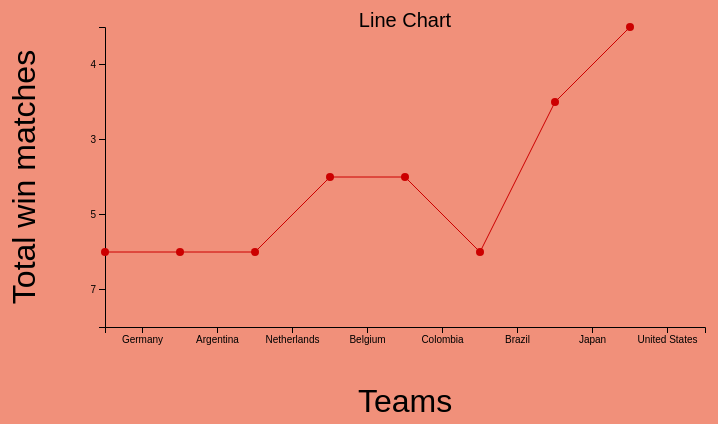
D3 v4 page, settled after 480 driven frames (8 s of simulated time); the page loaded 1 data file(s).


// ── scripts/line.js
d3.csv("./data/worldcup.csv", (data) => {
  ShowData(data);
});

function ShowData(data) {
  var svg = d3.select("svg"),
    margin = 600,
    width = svg.attr("width") - margin, //300
    height = svg.attr("height") - margin; //200

  var xScale = d3
      .scaleBand()
      .domain(data.map((v) => v.team))
      .range([0, width]),
    yScale = d3
      .scaleBand()
      .domain(data.map((v) => v.win))
      .range([height, 0]);

  var g = svg
    .append("g")
    .attr("transform", "translate(" + 100 + "," + 100 + ")");

  svg
    .append("text")
    .attr("x", width / 2 + 100)
    .attr("y", 100)
    .attr("text-anchor", "middle")
    .style("font-family", "Helvetica")
    .style("font-size", 20)
    .text("Line Chart");

  svg
    .append("text")
    .attr("x", width / 2 + 100)
    .attr("y", height - 15 + 200)
    .attr("text-anchor", "middle")
    .style("font-family", "Helvetica")
    .style("font-size", 32)
    .text("Teams");

  svg
    .append("text")
    .attr("text-anchor", "middle")
    .attr("transform", "translate(30," + 250 + ")rotate(-90)")
    .style("font-family", "Helvetica")
    .style("font-size", 32)
    .text("Total win matches");

  g.append("g")
    .attr("transform", "translate(0," + height + ")")
    .call(d3.axisBottom(xScale));

  g.append("g").call(d3.axisLeft(yScale));

  svg
    .append("g")
    .selectAll("dot")
    .data(data)
    .enter()
    .append("circle")
    .attr("cx", function (d) {
      return xScale(d.team);
    })
    .attr("cy", function (d) {
      return yScale(d.win);
    })
    .attr("r", 4)
    .attr("transform", "translate(" + 100 + "," + 100 + ")")
    .style("fill", "#CC0000");

  var line = d3
    .line()
    .x(function (d) {
      return xScale(d.team);
    })
    .y(function (d) {
      return yScale(d.win);
    });
  svg
    .append("path")
    .datum(data)
    .attr("class", "line")
    .attr("transform", "translate(" + 100 + "," + 100 + ")")
    .attr("d", line)
    .style("fill", "none")
    .style("stroke", "#CC0000")
    .style("stroke-width", "1");
}


### data: data/worldcup.csv
team, region, win, loss, draw, points
Germany, UEFA, 7, 6, 0, 1
Argentina, CONMEBOL, 7, 5, 1, 1
Netherlands, UEFA, 7, 5, 0, 2
Belgium, UEFA, 5, 4, 1, 0
Colombia, CONMEBOL, 5, 4, 1, 0
Brazil, CONMEBOL, 7, 3, 2, 2
Japan, AFC, 3, 0, 2, 1
United States, CONCACAF, 4, 1, 2, 1